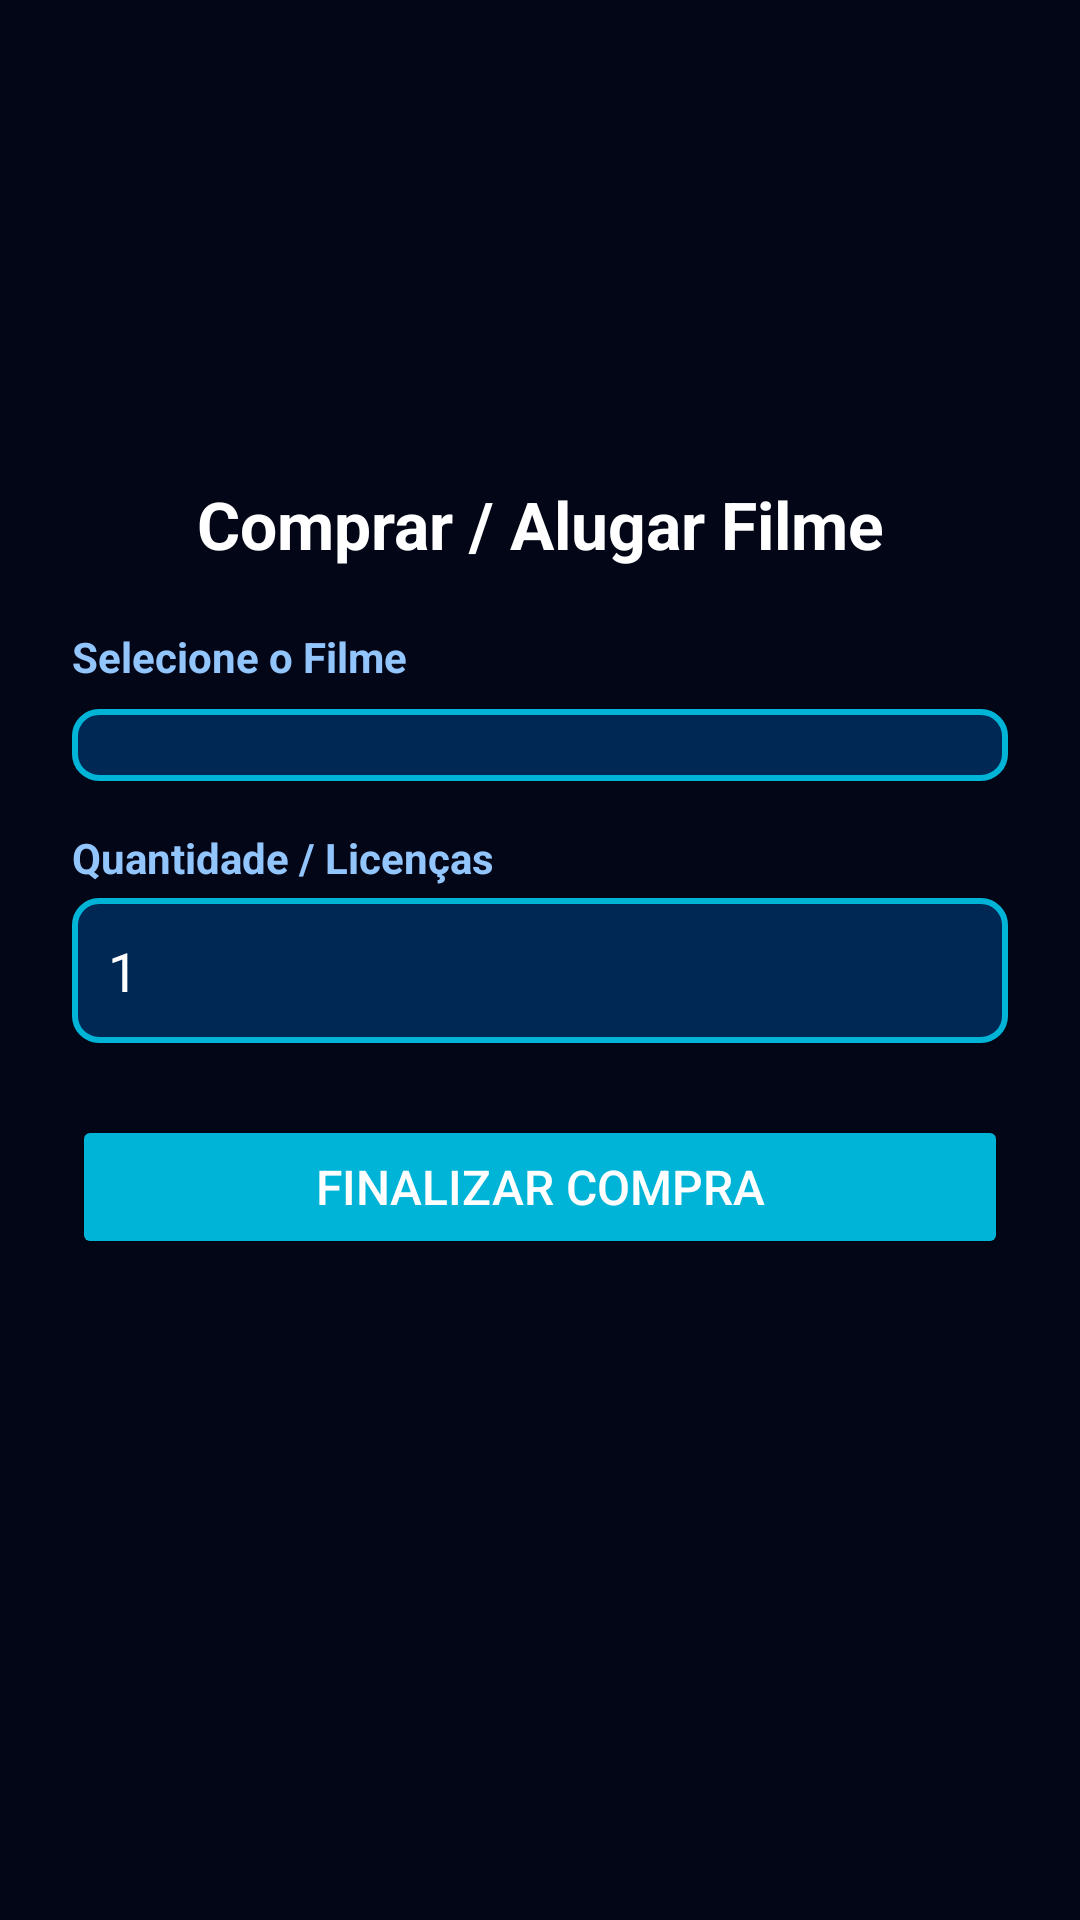

Layout XML and referenced resources for this Android screen:
<!-- AndroidManifest.xml: application theme Theme.Aula007 -->
<!-- res/layout/activity_compra_filme.xml -->
<?xml version="1.0" encoding="utf-8"?>
<androidx.constraintlayout.widget.ConstraintLayout xmlns:android="http://schemas.android.com/apk/res/android"
    xmlns:app="http://schemas.android.com/apk/res-auto"
    xmlns:tools="http://schemas.android.com/tools"
    android:id="@+id/main"
    android:layout_width="match_parent"
    android:layout_height="match_parent"
    android:background="#020617"
    tools:context=".CompraFilmeActivity">

    <ScrollView
        android:layout_width="match_parent"
        android:layout_height="match_parent">

        <LinearLayout
            android:layout_width="match_parent"
            android:layout_height="wrap_content"
            android:orientation="vertical"
            android:padding="24dp">

            <ImageView
                android:layout_width="match_parent"
                android:layout_height="120dp"
                android:scaleType="centerInside"
                android:src="@drawable/_67_da_silva" />

            <TextView
                android:layout_width="match_parent"
                android:layout_height="wrap_content"
                android:layout_marginTop="16dp"
                android:text="Comprar / Alugar Filme"
                android:textAlignment="center"
                android:textColor="#FFFFFF"
                android:textSize="22sp"
                android:textStyle="bold" />

            <TextView
                android:layout_width="match_parent"
                android:layout_height="wrap_content"
                android:layout_marginTop="20dp"
                android:text="Selecione o Filme"
                android:textColor="#93C5FD"
                android:textStyle="bold" />

            <Spinner
                android:id="@+id/spinnerFilmes"
                android:layout_width="match_parent"
                android:layout_height="wrap_content"
                android:layout_marginTop="8dp"
                android:background="@drawable/bg_edit_text"
                android:padding="12dp" />

            <TextView
                android:layout_width="match_parent"
                android:layout_height="wrap_content"
                android:layout_marginTop="16dp"
                android:text="Quantidade / Licenças"
                android:textColor="#93C5FD"
                android:textStyle="bold" />

            <EditText
                android:id="@+id/editQuantidadeCompra"
                android:layout_width="match_parent"
                android:layout_height="wrap_content"
                android:layout_marginTop="4dp"
                android:background="@drawable/bg_edit_text"
                android:inputType="number"
                android:padding="12dp"
                android:textColor="#FFFFFF"
                android:textColorHint="#93C5FD"
                android:text="1" />

            <Button
                android:layout_width="match_parent"
                android:layout_height="wrap_content"
                android:layout_marginTop="24dp"
                android:backgroundTint="#00B4D8"
                android:onClick="finalizarCompra"
                android:text="Finalizar Compra"
                android:textColor="#FFFFFF"
                android:textSize="16sp" />

        </LinearLayout>
    </ScrollView>

</androidx.constraintlayout.widget.ConstraintLayout>
<!-- resources referenced by this layout -->
<resources>
  <!-- drawable bg_edit_text (drawable) -->
  <?xml version="1.0" encoding="utf-8"?>
  <shape xmlns:android="http://schemas.android.com/apk/res/android"
      android:shape="rectangle">
      <solid android:color="#002855" />
      <corners android:radius="8dp" />
      <stroke android:width="2dp" android:color="#00B4D8" />
  </shape>
  <style name="Theme.Aula007" parent="Base.Theme.Aula007" />
  <style name="Base.Theme.Aula007" parent="Theme.Material3.DayNight.NoActionBar">
          
          
      </style>
</resources>
